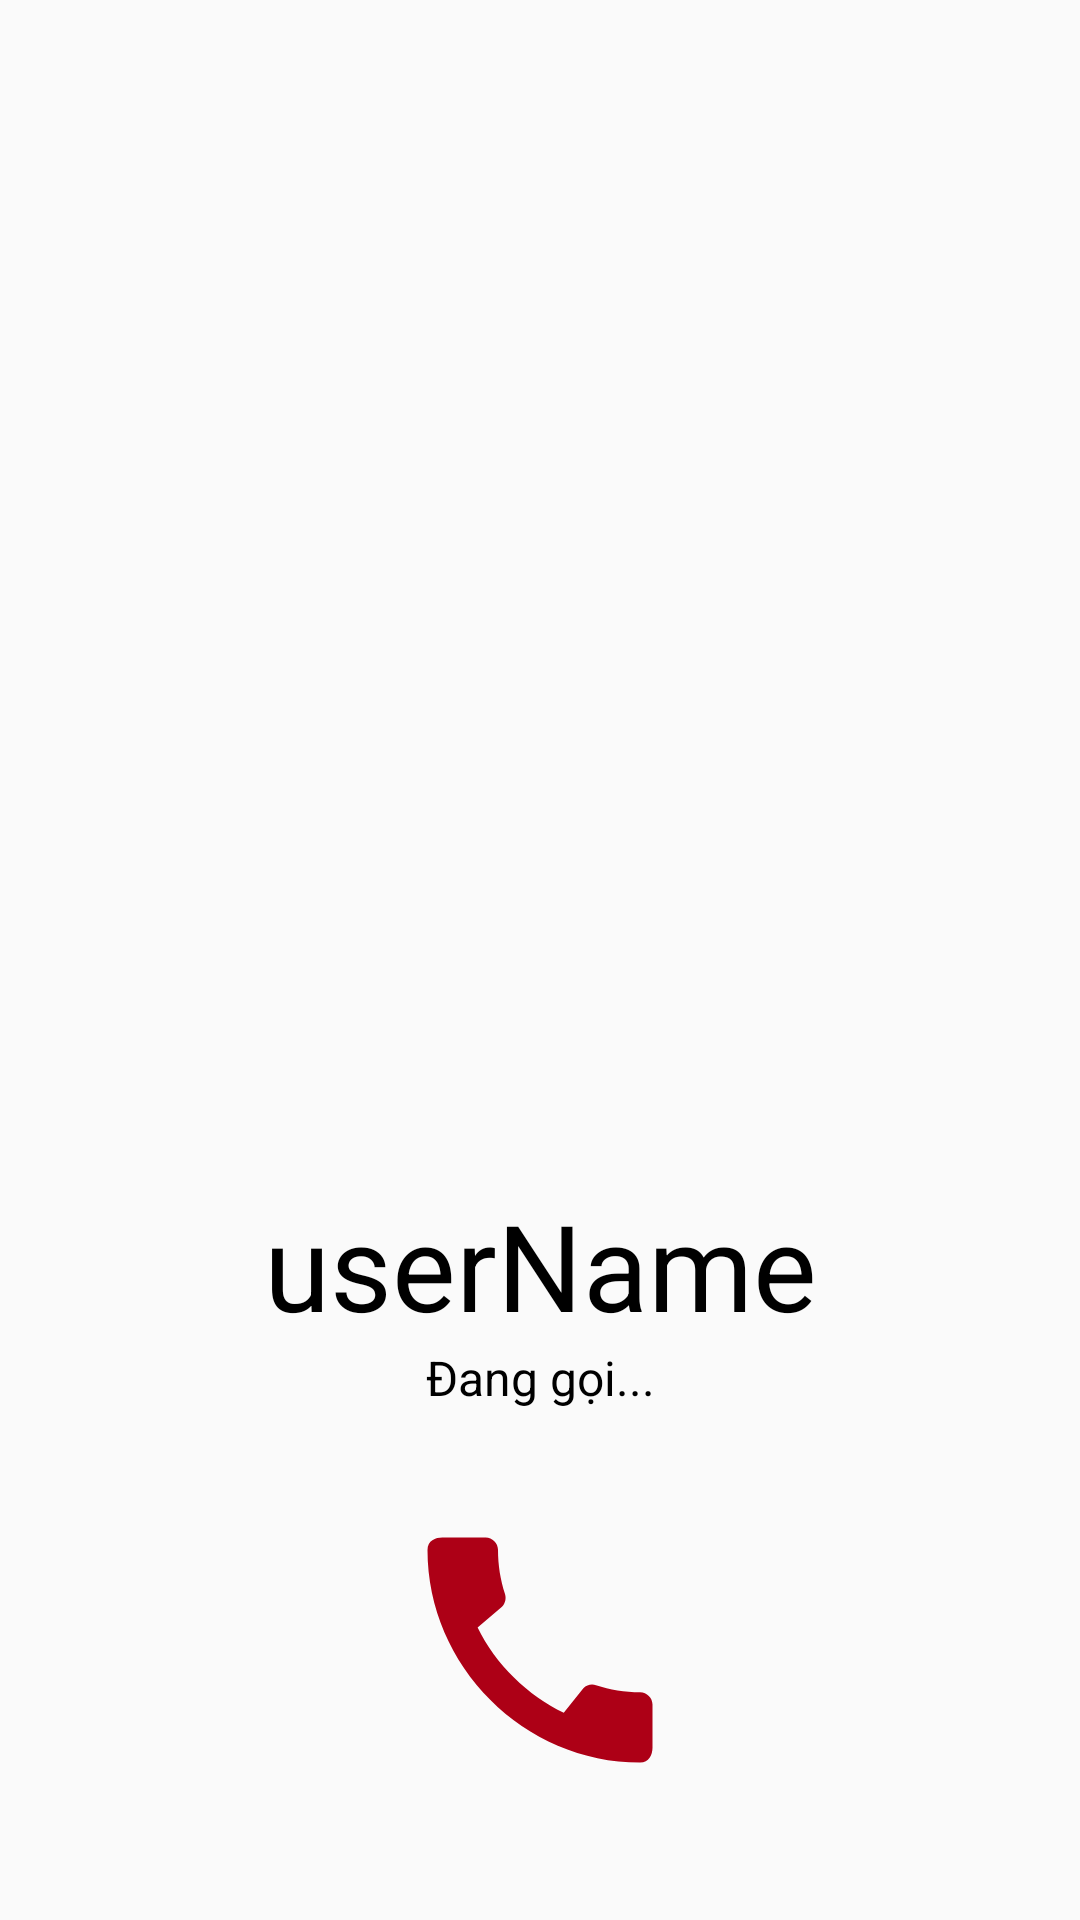

The Android layout XML behind this screen, and the referenced resources:
<!-- AndroidManifest.xml: application theme AppTheme -->
<!-- res/layout/activity_call.xml -->
<?xml version="1.0" encoding="utf-8"?>
<RelativeLayout xmlns:android="http://schemas.android.com/apk/res/android"
    xmlns:app="http://schemas.android.com/apk/res-auto"
    xmlns:tools="http://schemas.android.com/tools"
    android:layout_width="match_parent"
    android:layout_height="match_parent"
    tools:context=".callvideo.CallActivity">

    <ImageView
        android:id="@+id/img_calling"
        android:layout_width="match_parent"
        android:layout_height="match_parent"
        android:scaleType="centerCrop"
        android:src="@drawable/profile_image" />

    <TextView
        android:id="@+id/tv_name_callig"
        android:layout_width="match_parent"
        android:layout_height="wrap_content"
        android:layout_above="@+id/tv_call"
      android:gravity="center"
        android:text="userName"
        android:textColor="#000"
        android:textSize="40sp" />

    <TextView
        android:id="@+id/tv_call"
        android:layout_width="match_parent"
        android:layout_height="wrap_content"
        android:layout_above="@+id/linear_layout"
        android:gravity="center"
        android:layout_marginBottom="30dp"
        android:text="Đang gọi..."
        android:textColor="#000"
        android:textSize="16sp" />

    <LinearLayout
        android:id="@+id/linear_layout"
        android:layout_width="match_parent"
        android:layout_height="wrap_content"
        android:layout_alignParentBottom="true"
        android:layout_marginBottom="40dp"
        android:gravity="center"
        android:orientation="horizontal">

        <ImageView
            android:id="@+id/make_call"
            android:layout_width="100dp"
            android:layout_height="100dp"
            android:layout_marginRight="80dp"
            android:visibility="gone"
            android:src="@drawable/ic_baseline_call_24" />
        <ImageView
            android:id="@+id/cancel_call"
            android:layout_width="100dp"
            android:layout_height="100dp"
            android:src="@drawable/ic_baseline_call_242" />
    </LinearLayout>

</RelativeLayout>
<!-- resources referenced by this layout -->
<resources>
  <!-- drawable ic_baseline_call_24 (drawable) -->
  <vector android:height="24dp" android:tint="#37A63D"
      android:viewportHeight="24" android:viewportWidth="24"
      android:width="24dp" xmlns:android="http://schemas.android.com/apk/res/android">
      <path android:fillColor="@android:color/white" android:pathData="M20.01,15.38c-1.23,0 -2.42,-0.2 -3.53,-0.56 -0.35,-0.12 -0.74,-0.03 -1.01,0.24l-1.57,1.97c-2.83,-1.35 -5.48,-3.9 -6.89,-6.83l1.95,-1.66c0.27,-0.28 0.35,-0.67 0.24,-1.02 -0.37,-1.11 -0.56,-2.3 -0.56,-3.53 0,-0.54 -0.45,-0.99 -0.99,-0.99H4.19C3.65,3 3,3.24 3,3.99 3,13.28 10.73,21 20.01,21c0.71,0 0.99,-0.63 0.99,-1.18v-3.45c0,-0.54 -0.45,-0.99 -0.99,-0.99z"/>
  </vector>
  <!-- drawable ic_baseline_call_242 (drawable) -->
  <vector android:height="24dp" android:tint="#AD0016"
      android:viewportHeight="24" android:viewportWidth="24"
      android:width="24dp" xmlns:android="http://schemas.android.com/apk/res/android">
      <path android:fillColor="@android:color/white" android:pathData="M20.01,15.38c-1.23,0 -2.42,-0.2 -3.53,-0.56 -0.35,-0.12 -0.74,-0.03 -1.01,0.24l-1.57,1.97c-2.83,-1.35 -5.48,-3.9 -6.89,-6.83l1.95,-1.66c0.27,-0.28 0.35,-0.67 0.24,-1.02 -0.37,-1.11 -0.56,-2.3 -0.56,-3.53 0,-0.54 -0.45,-0.99 -0.99,-0.99H4.19C3.65,3 3,3.24 3,3.99 3,13.28 10.73,21 20.01,21c0.71,0 0.99,-0.63 0.99,-1.18v-3.45c0,-0.54 -0.45,-0.99 -0.99,-0.99z"/>
  </vector>
  <style name="AppTheme" parent="Theme.AppCompat.Light.NoActionBar">
          
          <item name="colorPrimary">@color/colorPrimary</item>
          <item name="colorPrimaryDark">@color/colorPrimaryDark</item>
          <item name="colorAccent">@color/colorAccent</item>
      </style>
  <color name="colorPrimary">#302b63</color>
  <color name="colorPrimaryDark">#302b63</color>
  <color name="colorAccent">#EDE7F6</color>
</resources>
